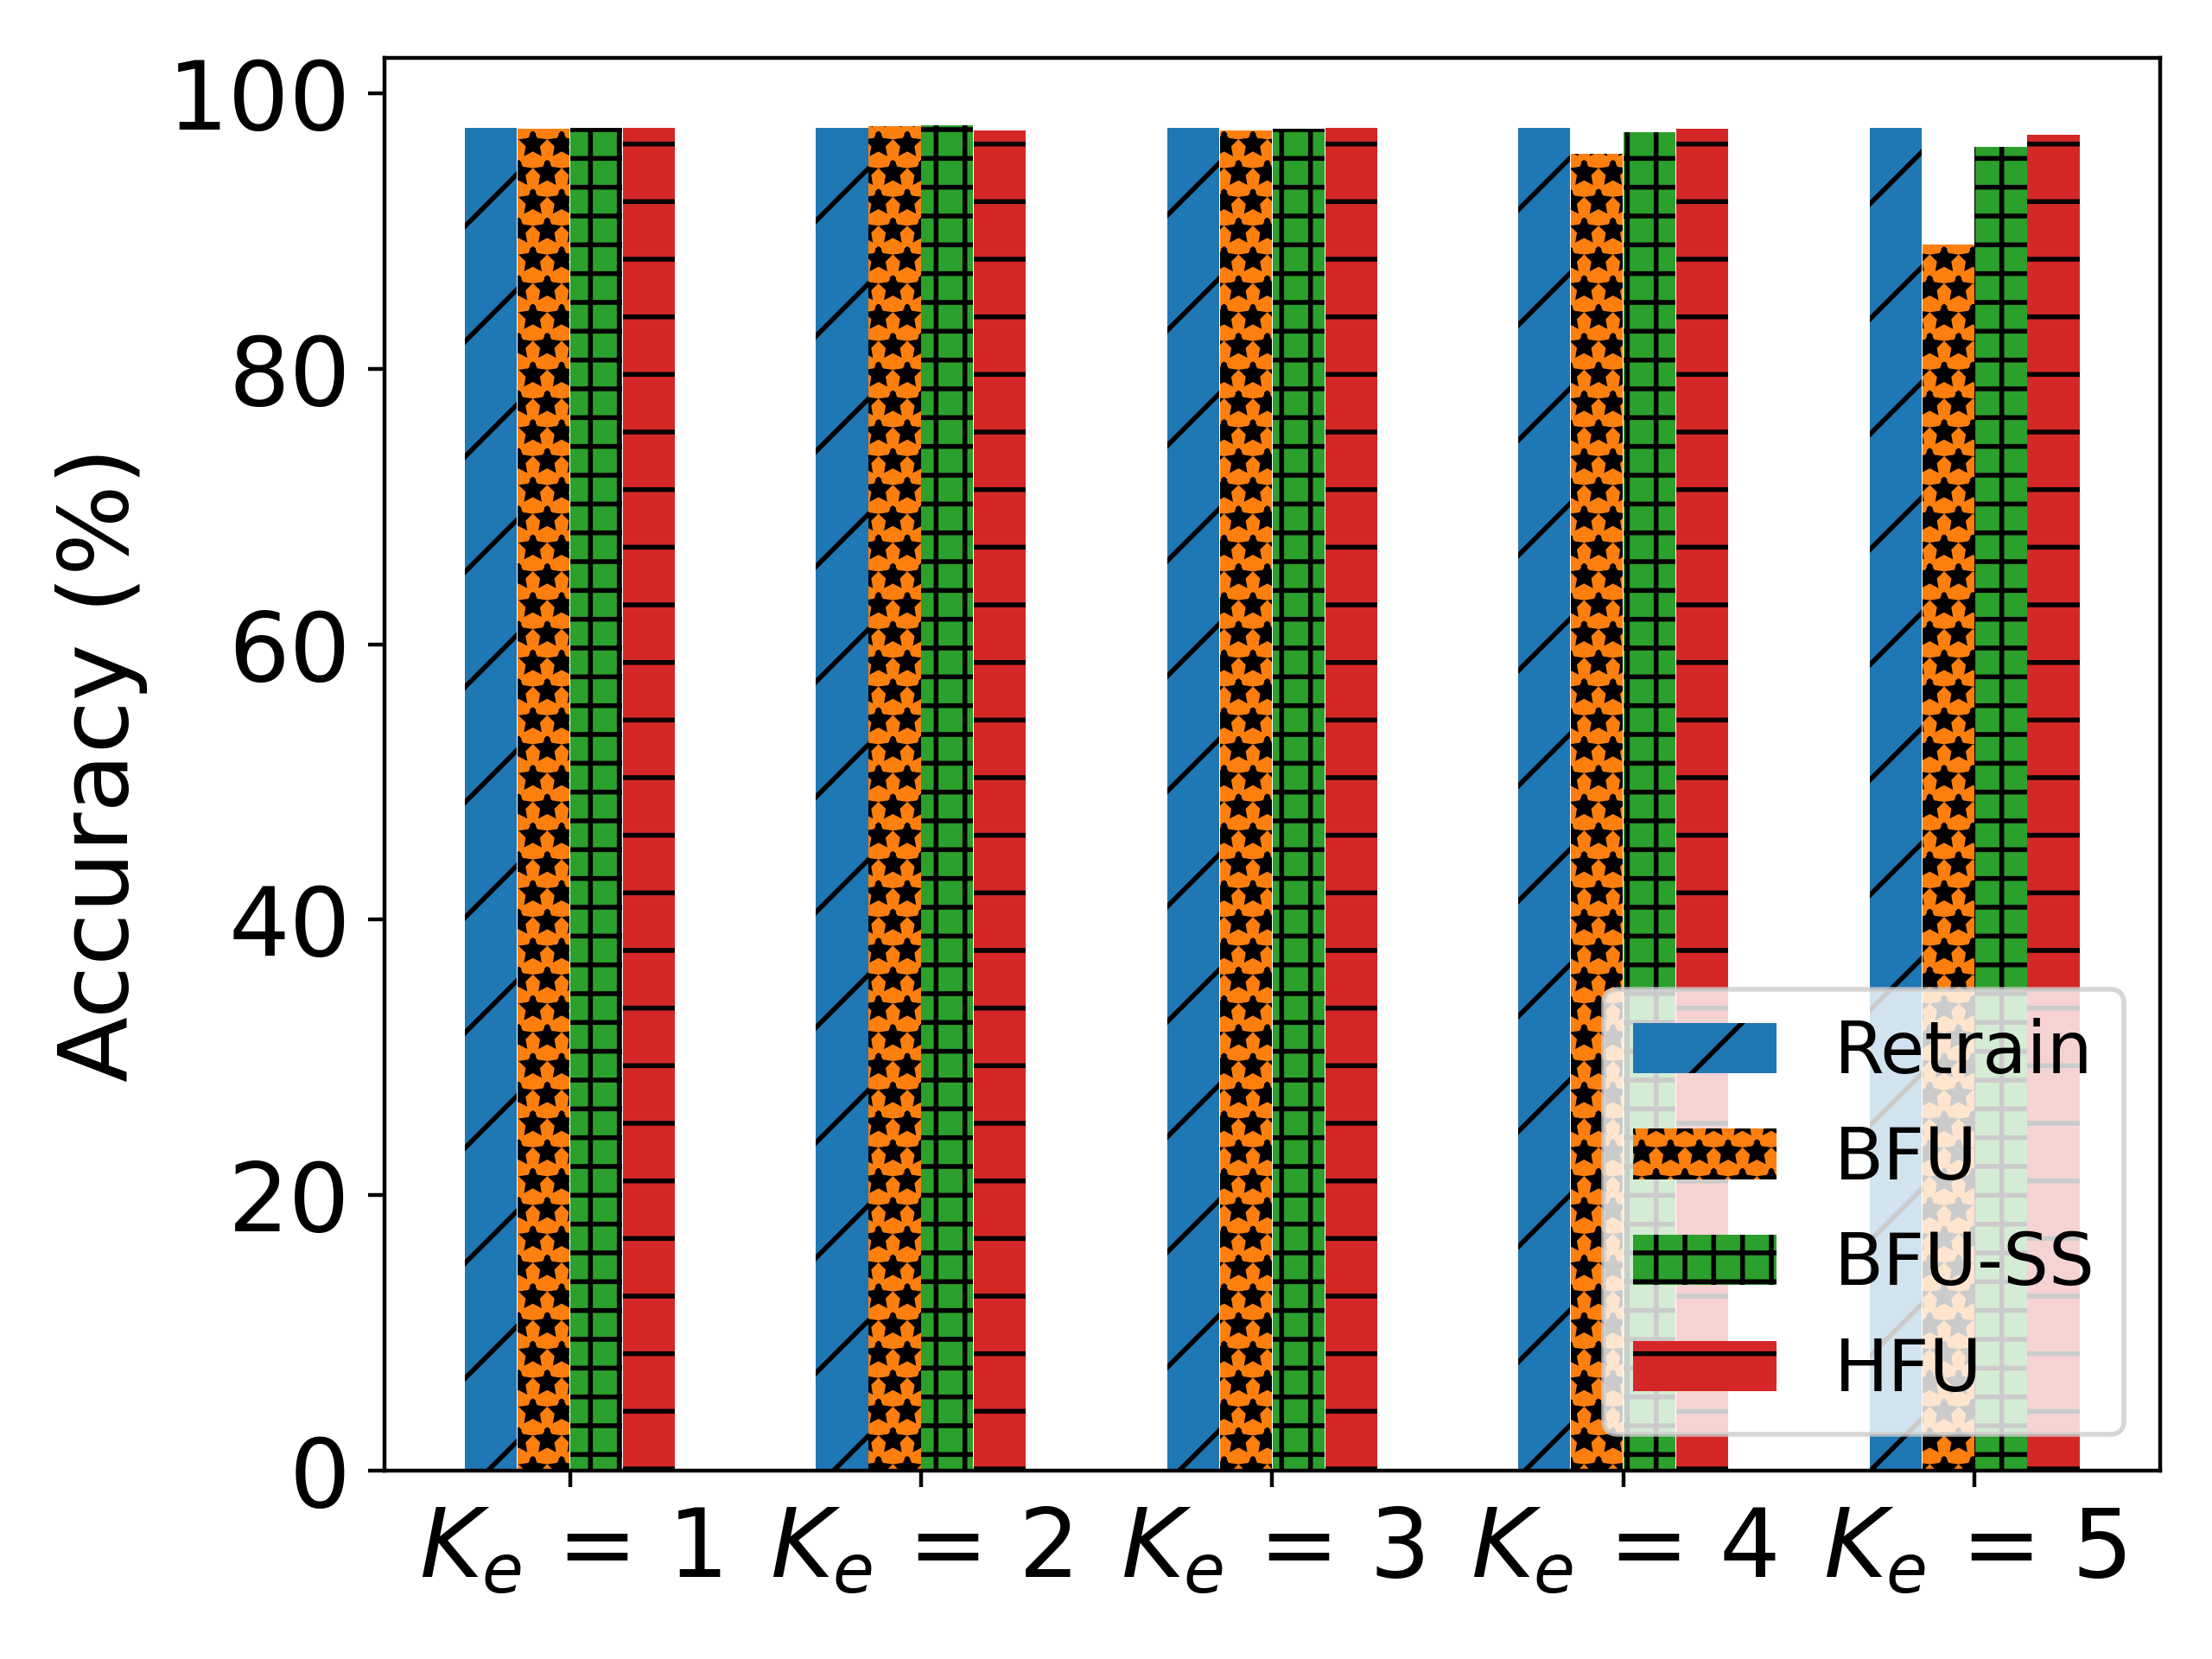

Generate this figure with Python:
import matplotlib.pyplot as plt
import numpy as np

# user num = 50
labels = ['$K_e$ = 1', '$K_e$ = 2', '$K_e$ = 3', '$K_e$ = 4', '$K_e$ = 5']
unl_fr = [97.5, 97.5 , 97.5, 97.5, 97.5]
unl_br = [97.44, 97.6, 97.3, 95.6, 89]
unl_self_r = [97.48, 97.68, 97.4, 97.2, 96.1]
unl_hess_r = [97.5,  97.3, 97.5, 97.453, 97]

x = np.arange(len(labels))  # the label locations
width = 0.6  # the width of the bars
# no_noise = np.around(no_noise,0)
# samping = np.around(samping,0)
# ldp = np.around(ldp,0)


plt.subplots()
plt.bar(x - width / 2 + width / 8, unl_fr, width=0.148, label='Retrain', hatch='/')
plt.bar(x - width / 8, unl_br, width=0.148, label='BFU', hatch='**')
plt.bar(x + width / 8, unl_self_r, width=0.148, label='BFU-SS', hatch='++')
plt.bar(x + width / 2 - width / 8, unl_hess_r, width=0.148, label='HFU', hatch='-')
# Add some text for labels, title and custom x-axis tick labels, etc.
plt.ylabel('Accuracy (%)', fontsize=20)
# ax.set_title('Performance of Different Users n')
plt.xticks(x, labels, fontsize=20)
# ax.set_xticklabels(labels,fontsize=15)

my_y_ticks = np.arange(0, 110, 20)
plt.yticks(my_y_ticks, fontsize=20)
# ax.set_yticklabels(my_y_ticks,fontsize=15)

plt.legend(loc='lower right', fontsize=15)

# ax.bar_label(rects1, padding=1)
# ax.bar_label(rects2, padding=3)
# ax.bar_label(rects3, padding=3)

plt.tight_layout()

plt.rcParams['figure.figsize'] = (2.0, 1)
plt.rcParams['image.interpolation'] = 'nearest'
plt.rcParams['figure.subplot.left'] = 0.11
plt.rcParams['figure.subplot.bottom'] = 0.08
plt.rcParams['figure.subplot.right'] = 0.977
plt.rcParams['figure.subplot.top'] = 0.969
plt.savefig('mnist_Acc_ke_bar.png', dpi=400)
plt.show()
